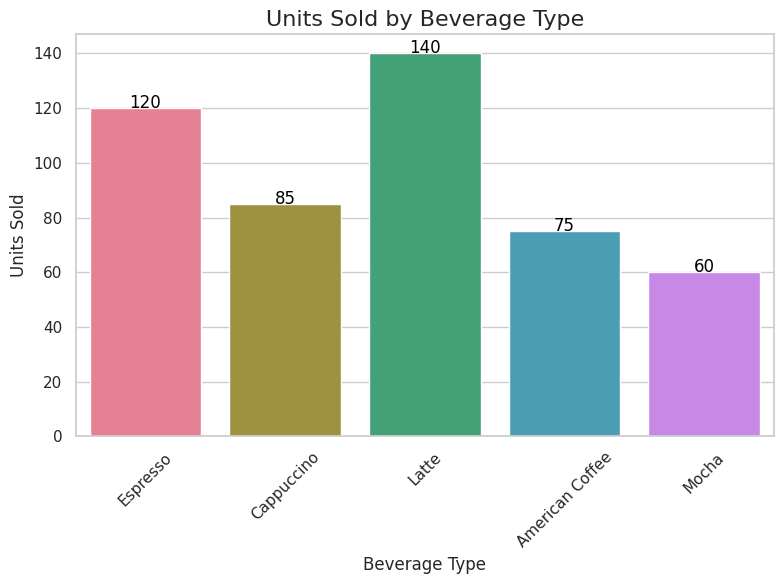

Source code (Python):

import seaborn as sns
import pandas as pd
import matplotlib.pyplot as plt

# Given data
data = [
    {'Beverage Type': 'Espresso', 'Units Sold': 120},
    {'Beverage Type': 'Cappuccino', 'Units Sold': 85},
    {'Beverage Type': 'Latte', 'Units Sold': 140},
    {'Beverage Type': 'American Coffee', 'Units Sold': 75},
    {'Beverage Type': 'Mocha', 'Units Sold': 60}
]

# Create a DataFrame from the data
df = pd.DataFrame(data)

# Initialize a seaborn style
sns.set_theme(style="whitegrid")

# Create a figure and a set of subplots
fig, ax = plt.subplots(figsize=(8, 6))

# Create a color palette
palette = sns.color_palette("husl", 5)

# Create a barplot
sns.barplot(
    x='Beverage Type', 
    y='Units Sold', 
    data=df, 
    palette=palette, 
    ax=ax
)

# Add title and labels to the chart
ax.set_title('Units Sold by Beverage Type', fontsize=16)
ax.set_xlabel('Beverage Type', fontsize=12)
ax.set_ylabel('Units Sold', fontsize=12)

# Show the value on top of each bar for clarity
for index, row in df.iterrows():
    ax.text(index, row['Units Sold'], row['Units Sold'], color='black', ha="center")

# Show the plot
plt.xticks(rotation=45) # Rotate x-axis labels for better readability
plt.tight_layout() # To ensure nothing is cut off
plt.show()
